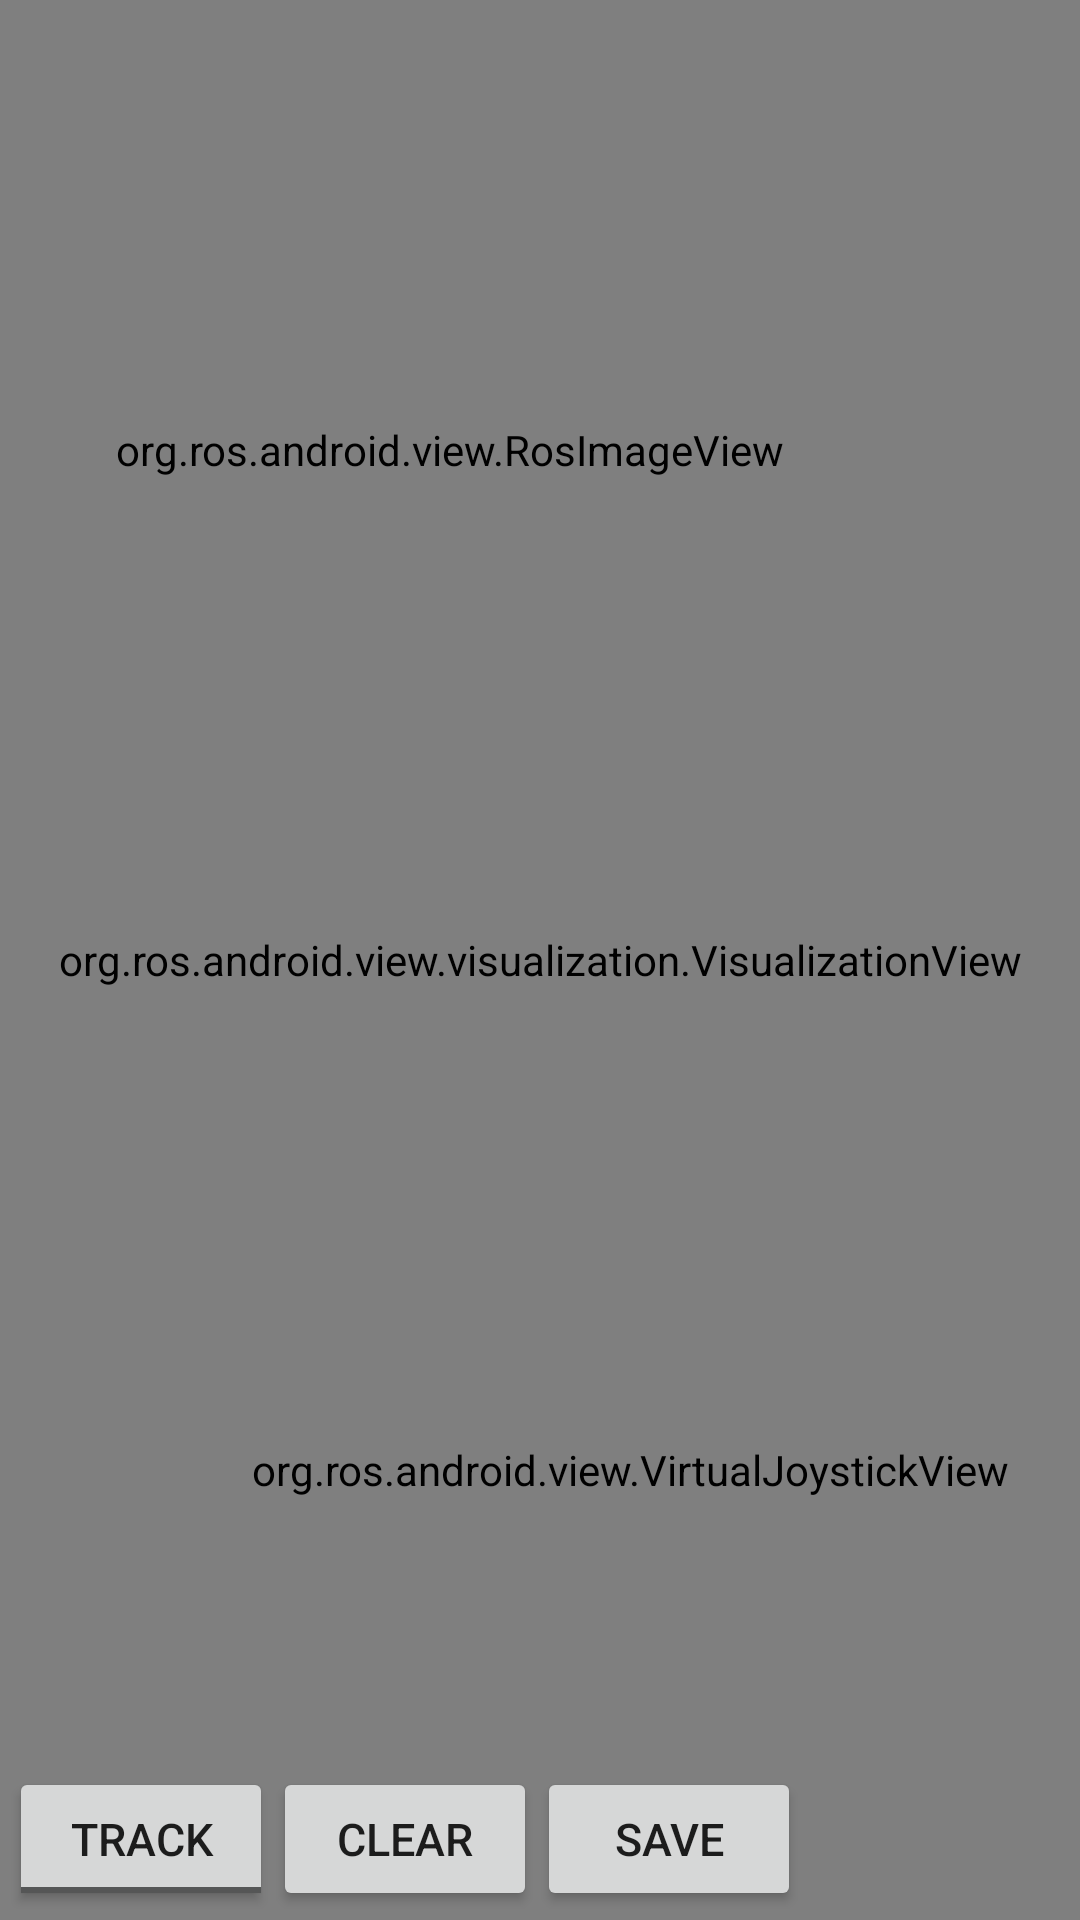

Here is an Android app screen rendered from its layout file. Give the layout XML and the strings, colors and styles it references.
<!-- AndroidManifest.xml: application theme AppTheme_main -->
<!-- res/layout/activity_create_map.xml -->
<?xml version="1.0" encoding="utf-8"?>
<RelativeLayout xmlns:android="http://schemas.android.com/apk/res/android"
    android:layout_width="match_parent"
    android:layout_height="match_parent">

    <org.ros.android.view.visualization.VisualizationView
        android:id="@+id/visualization"
        android:layout_width="match_parent"
        android:layout_height="match_parent"
        android:layout_weight="1" />
    <org.ros.android.view.VirtualJoystickView
        android:id="@+id/virtual_joystick"
        android:layout_width="300dip"
        android:layout_height="300dip"
        android:layout_alignParentBottom="true"
        android:layout_alignParentRight="true" />
    <org.ros.android.view.RosImageView
        android:id="@+id/image"
        android:layout_height="300dip"
        android:layout_width="300dip"
        android:src="@mipmap/icon"
        android:onClick="startCamerView"
        >
    </org.ros.android.view.RosImageView>

        <LinearLayout
            android:layout_width="match_parent"
            android:layout_height="wrap_content"
            android:padding="3dip"
            android:layout_alignParentBottom="true"
            android:layout_alignParentLeft="true">

            <ToggleButton
                android:id="@+id/follow_me_toggle_button"
                style="@style/ButtonFont"
                android:layout_width="wrap_content"
                android:layout_height="wrap_content"
                android:onClick="onFollowMeToggleButtonClicked"
                android:textOff="Track"
                android:textOn="Track" />

            <Button
                android:id="@+id/clear_map_button"
                style="@style/ButtonFont"
                android:layout_width="wrap_content"
                android:layout_height="wrap_content"
                android:onClick="onClearMapButtonClicked"
                android:text="Clear" />

            <Button
                android:id="@+id/save_map_button"
                style="@style/ButtonFont"
                android:layout_width="wrap_content"
                android:layout_height="wrap_content"
                android:onClick="onSaveMapButtonClicked"
                android:text="Save" />
        </LinearLayout>
</RelativeLayout>
<!-- resources referenced by this layout -->
<resources>
  <style name="ButtonFont" parent="@android:style/TextAppearance.Medium">
          <item name="android:textSize">15dip</item>
      </style>
  <style name="AppTheme_main" parent="Theme.AppCompat.Light.DarkActionBar">
          
          <item name="colorPrimary">@color/colorPrimary</item>
          <item name="colorPrimaryDark">@color/colorPrimaryDark</item>
          <item name="colorAccent">@color/colorAccent</item>
      </style>
  <!-- not gathered from this repository: default colours our renderer supplied (Android Studio template values) -->
  <color name="colorPrimary">#FF6200EE</color>
  <color name="colorPrimaryDark">#FF3700B3</color>
  <color name="colorAccent">#FF03DAC5</color>
</resources>
